Photos from the image-classification dataset "group_6" in the GitHub repository mariepiermarquis/queen_bee_dataset. Its 2 classes are: bees, queen bees.

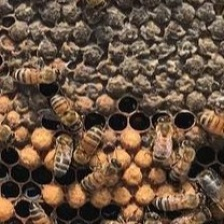
Label: bees

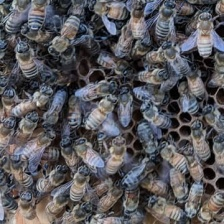
Label: bees

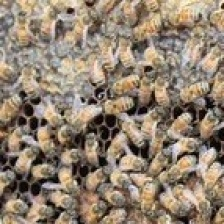
Label: bees

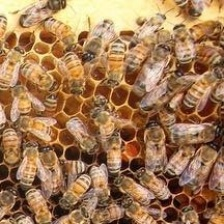
Label: bees

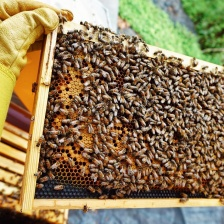
Label: queen bees

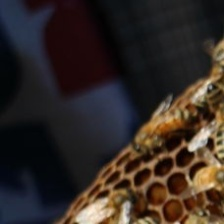
Label: bees
